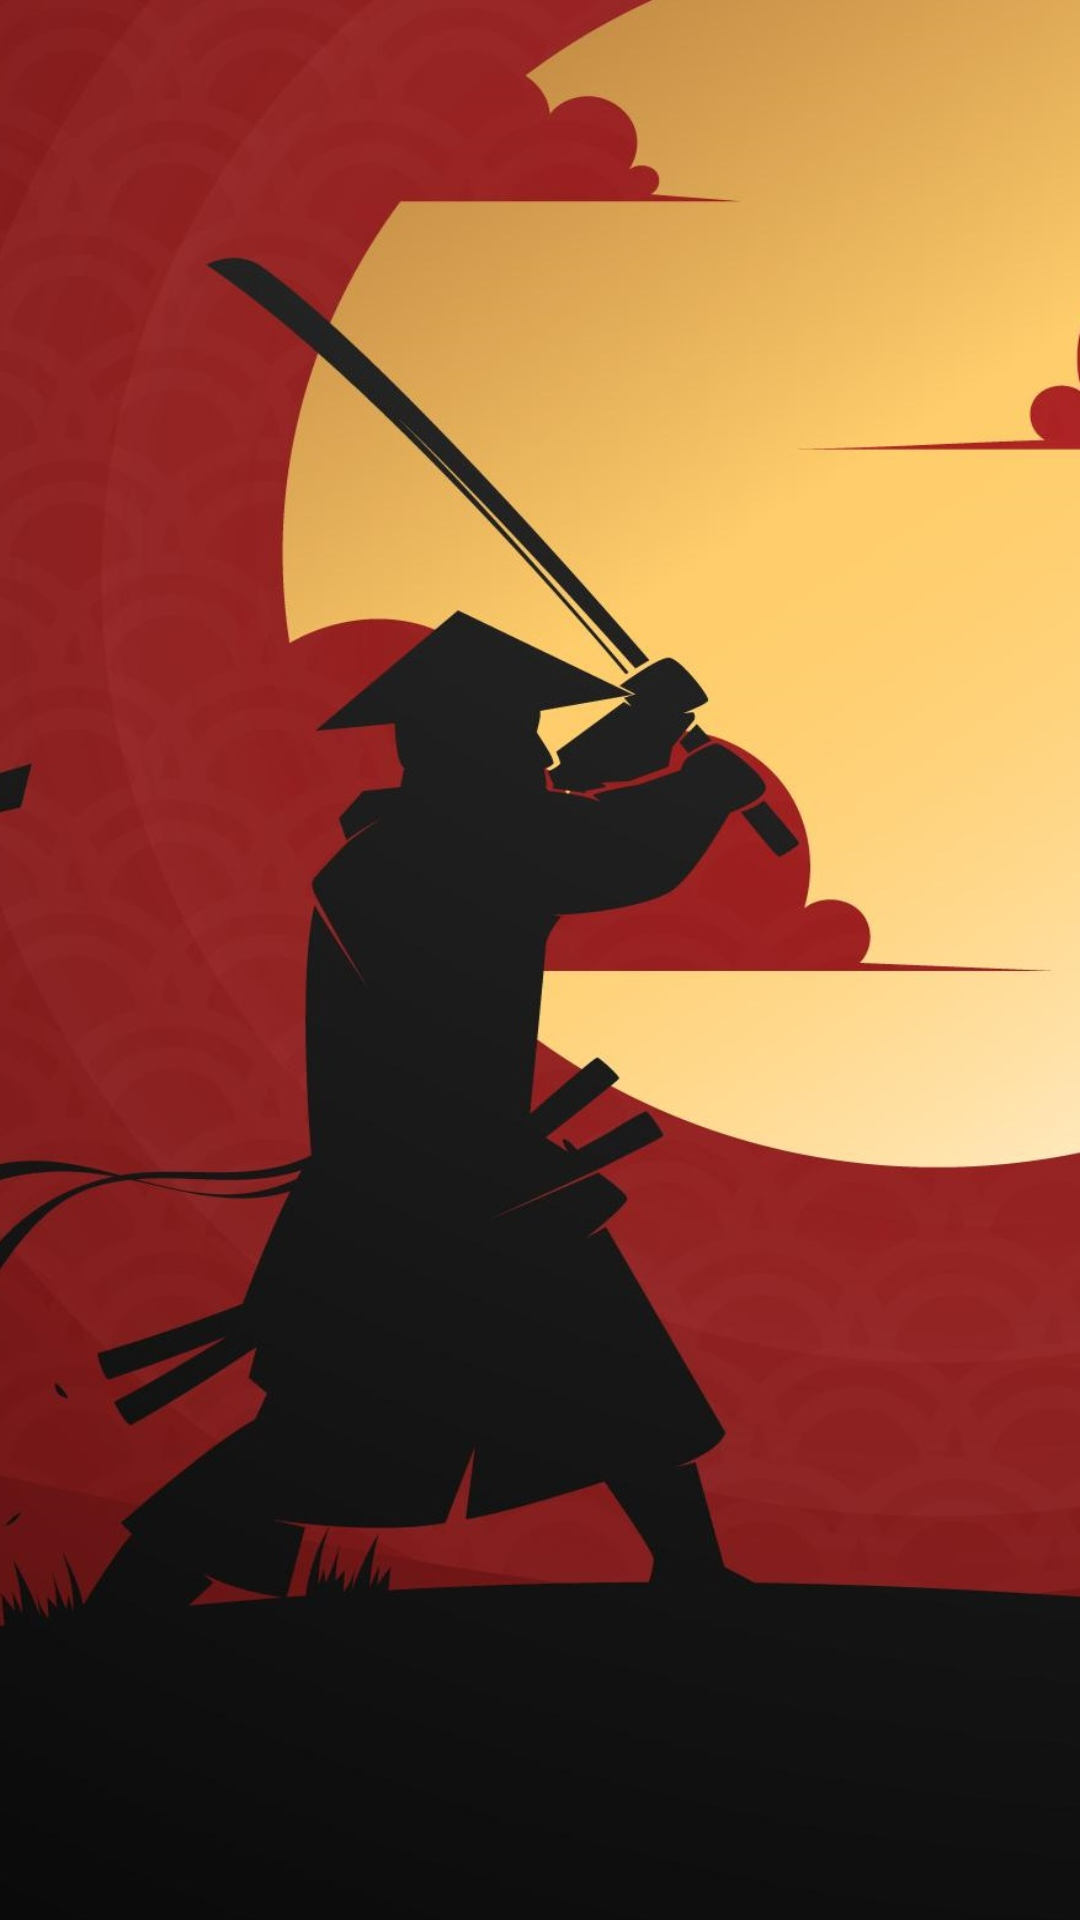

This screen was rendered from an Android layout file. Write that file and the resources it references.
<!-- AndroidManifest.xml: application theme Theme.FootballInteractionPT -->
<!-- res/layout/activity_group_sessions_for_trainers.xml -->
<?xml version="1.0" encoding="utf-8"?>
<androidx.constraintlayout.widget.ConstraintLayout xmlns:android="http://schemas.android.com/apk/res/android"
    xmlns:app="http://schemas.android.com/apk/res-auto"
    xmlns:tools="http://schemas.android.com/tools"
    android:layout_width="match_parent"
    android:layout_height="match_parent"
    android:background="@drawable/rosu_judo"
    tools:context=".GroupSessions_forTrainers">

</androidx.constraintlayout.widget.ConstraintLayout>
<!-- resources referenced by this layout -->
<resources>
  <!-- drawable rosu_judo: jpg bitmap (drawable, 113186 bytes) -->
  <style name="Theme.FootballInteractionPT" parent="Theme.AppCompat.Light.NoActionBar">
          
          <item name="colorPrimary">#c70000</item>
          <item name="colorPrimaryVariant">@color/purple_700</item>
          <item name="colorOnPrimary">@color/white</item>
          
          <item name="colorSecondary">@color/teal_200</item>
          <item name="colorSecondaryVariant">@color/teal_700</item>
          <item name="colorOnSecondary">@color/black</item>
          
          <item name="android:statusBarColor" tools:targetApi="l">?attr/colorPrimaryVariant</item>
          
      </style>
  <color name="purple_700">#FF3700B3</color>
  <color name="white">#FFFFFFFF</color>
  <color name="teal_200">#FF03DAC5</color>
  <color name="teal_700">#FF018786</color>
  <color name="black">#FF000000</color>
</resources>
